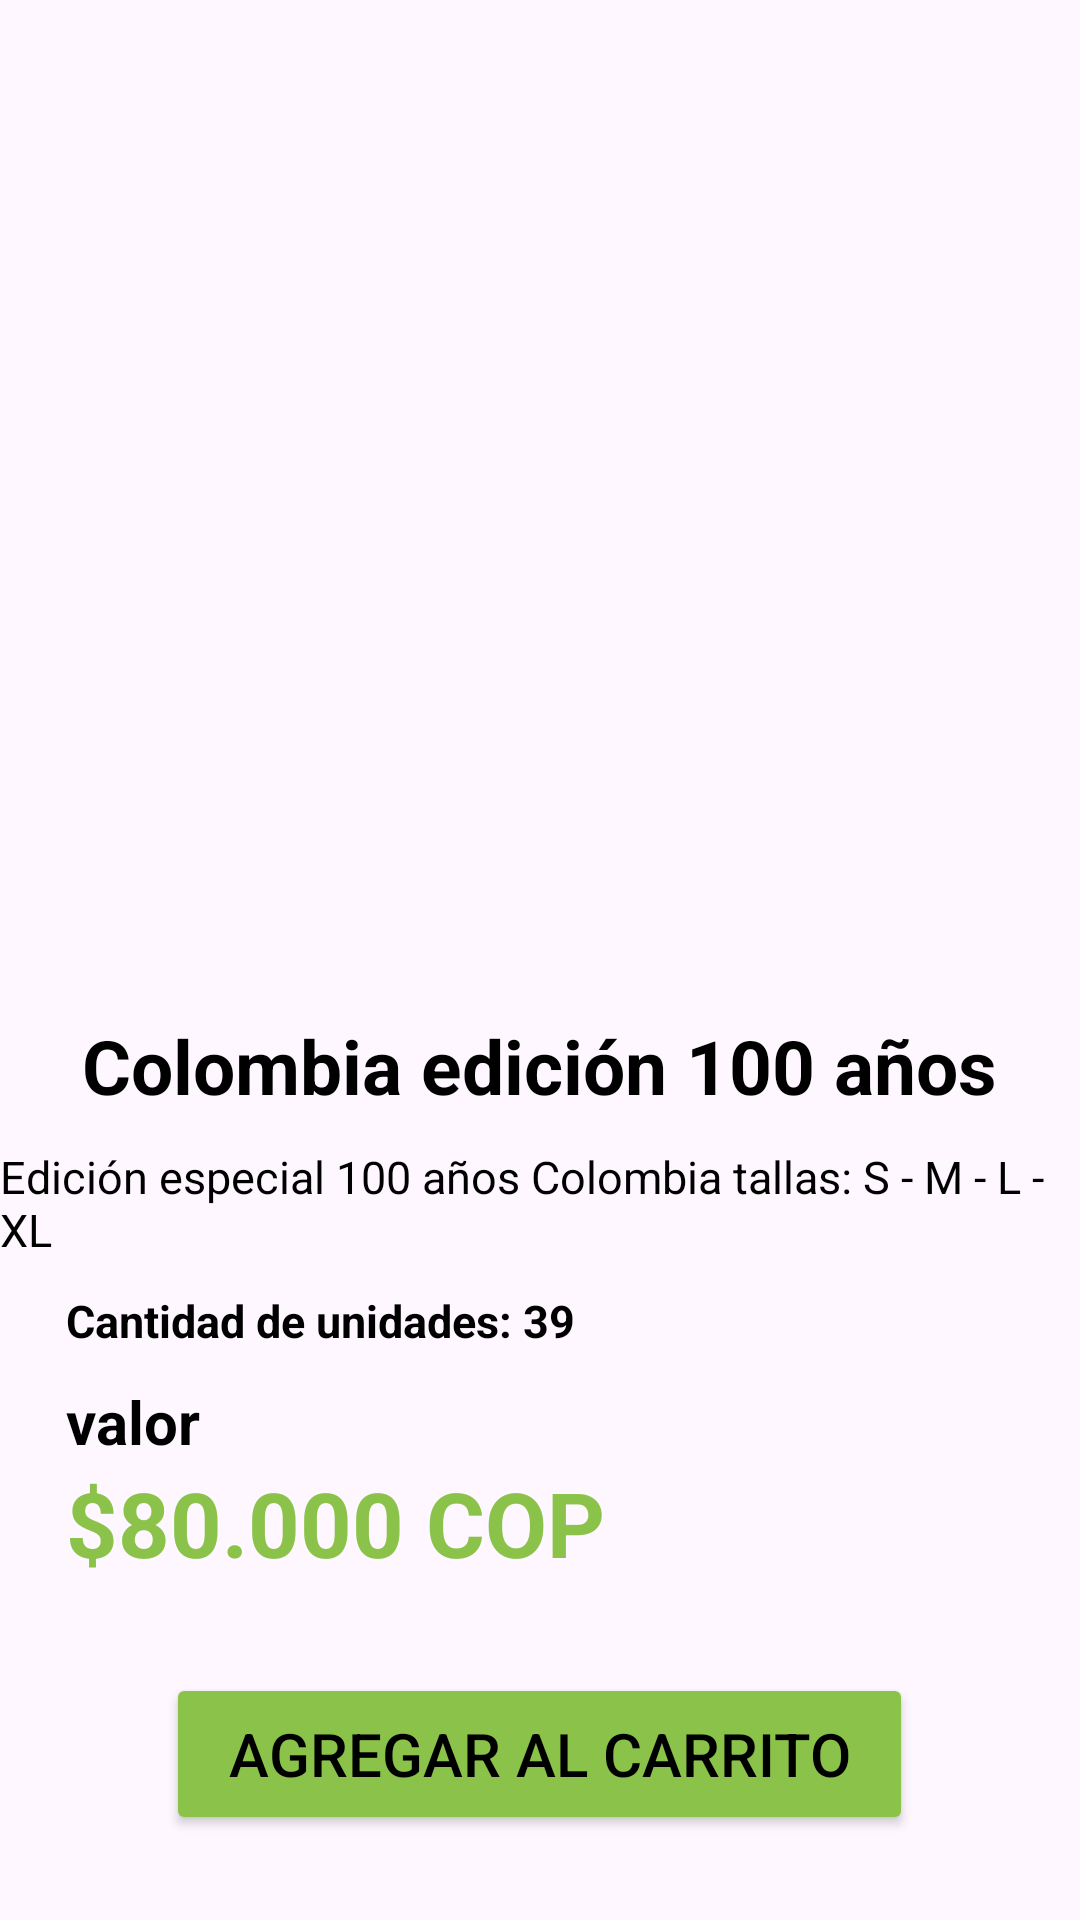

Android layout source for this screen:
<!-- AndroidManifest.xml: application theme Theme.Taller_3_fragments -->
<!-- res/layout/fragment_productos.xml -->
<?xml version="1.0" encoding="utf-8"?>
<LinearLayout xmlns:android="http://schemas.android.com/apk/res/android"
    xmlns:app="http://schemas.android.com/apk/res-auto"
    android:layout_width="match_parent"
    android:layout_height="match_parent"
    android:gravity="center"
    android:orientation="vertical">

    <ImageView
        android:id="@+id/imageView"
        android:layout_width="300dp"
        android:layout_height="300dp"
        app:srcCompat="@drawable/colombia" />

    <TextView
        android:layout_width="wrap_content"
        android:layout_height="wrap_content"
        android:paddingTop="10sp"
        android:text="@string/cienaños_colomnbia"
        android:textColor="@color/negro"
        android:textSize="25sp"
        android:textStyle="bold" />

    <TextView
        android:layout_width="wrap_content"
        android:layout_height="wrap_content"
        android:paddingTop="10sp"
        android:text="@string/txtDescripcionProducto"
        android:textColor="@color/negro"
        android:textSize="15sp" />

    <TextView
        android:layout_width="match_parent"
        android:layout_height="wrap_content"
        android:gravity="start"
        android:paddingTop="10sp"
        android:text="@string/CantidadProducto"
        android:textColor="@color/negro"
        android:textSize="15sp"
        android:paddingLeft="22sp"
        android:textStyle="bold"/>

    <TextView
        android:layout_width="match_parent"
        android:layout_height="wrap_content"
        android:paddingTop="10sp"
        android:text="@string/valor"
        android:textColor="@color/negro"
        android:paddingLeft="22sp"
        android:textSize="20sp"
        android:textStyle="bold"/>

    <TextView
        android:layout_width="match_parent"
        android:layout_height="wrap_content"
        android:gravity="start"
        android:text="@string/precio"
        android:textColor="@color/verdeClaro"
        android:textSize="30sp"
        android:paddingLeft="22sp"
        android:paddingBottom="30sp"
        android:textStyle="bold"/>

    <Button
        android:id="@+id/btn_agregarCarrito"
        android:layout_width="249dp"
        android:layout_height="54dp"
        android:backgroundTint="@color/verdeClaro"
        android:paddingTop="10sp"
        android:text="@string/agregar_al_carrito"
        android:textColor="@color/negro"
        android:textSize="20sp"
        app:cornerRadius="10sp"
        app:strokeColor="@color/negro"
        app:strokeWidth="2sp" />



</LinearLayout>
<!-- resources referenced by this layout -->
<resources>
  <color name="negro">#000000</color>
  <color name="verdeClaro">#8BC34A</color>
  <string name="CantidadProducto">Cantidad de unidades: 39</string>
  <string name="agregar_al_carrito">Agregar Al carrito</string>
  <string name="precio">$80.000 COP</string>
  <string name="txtDescripcionProducto">Edición especial 100 años Colombia tallas: S - M - L - XL</string>
  <string name="valor">valor</string>
  <style name="Theme.Taller_3_fragments" parent="Base.Theme.Taller_3_fragments" />
  <style name="Base.Theme.Taller_3_fragments" parent="Theme.Material3.DayNight.NoActionBar">
          
          
      </style>
</resources>
